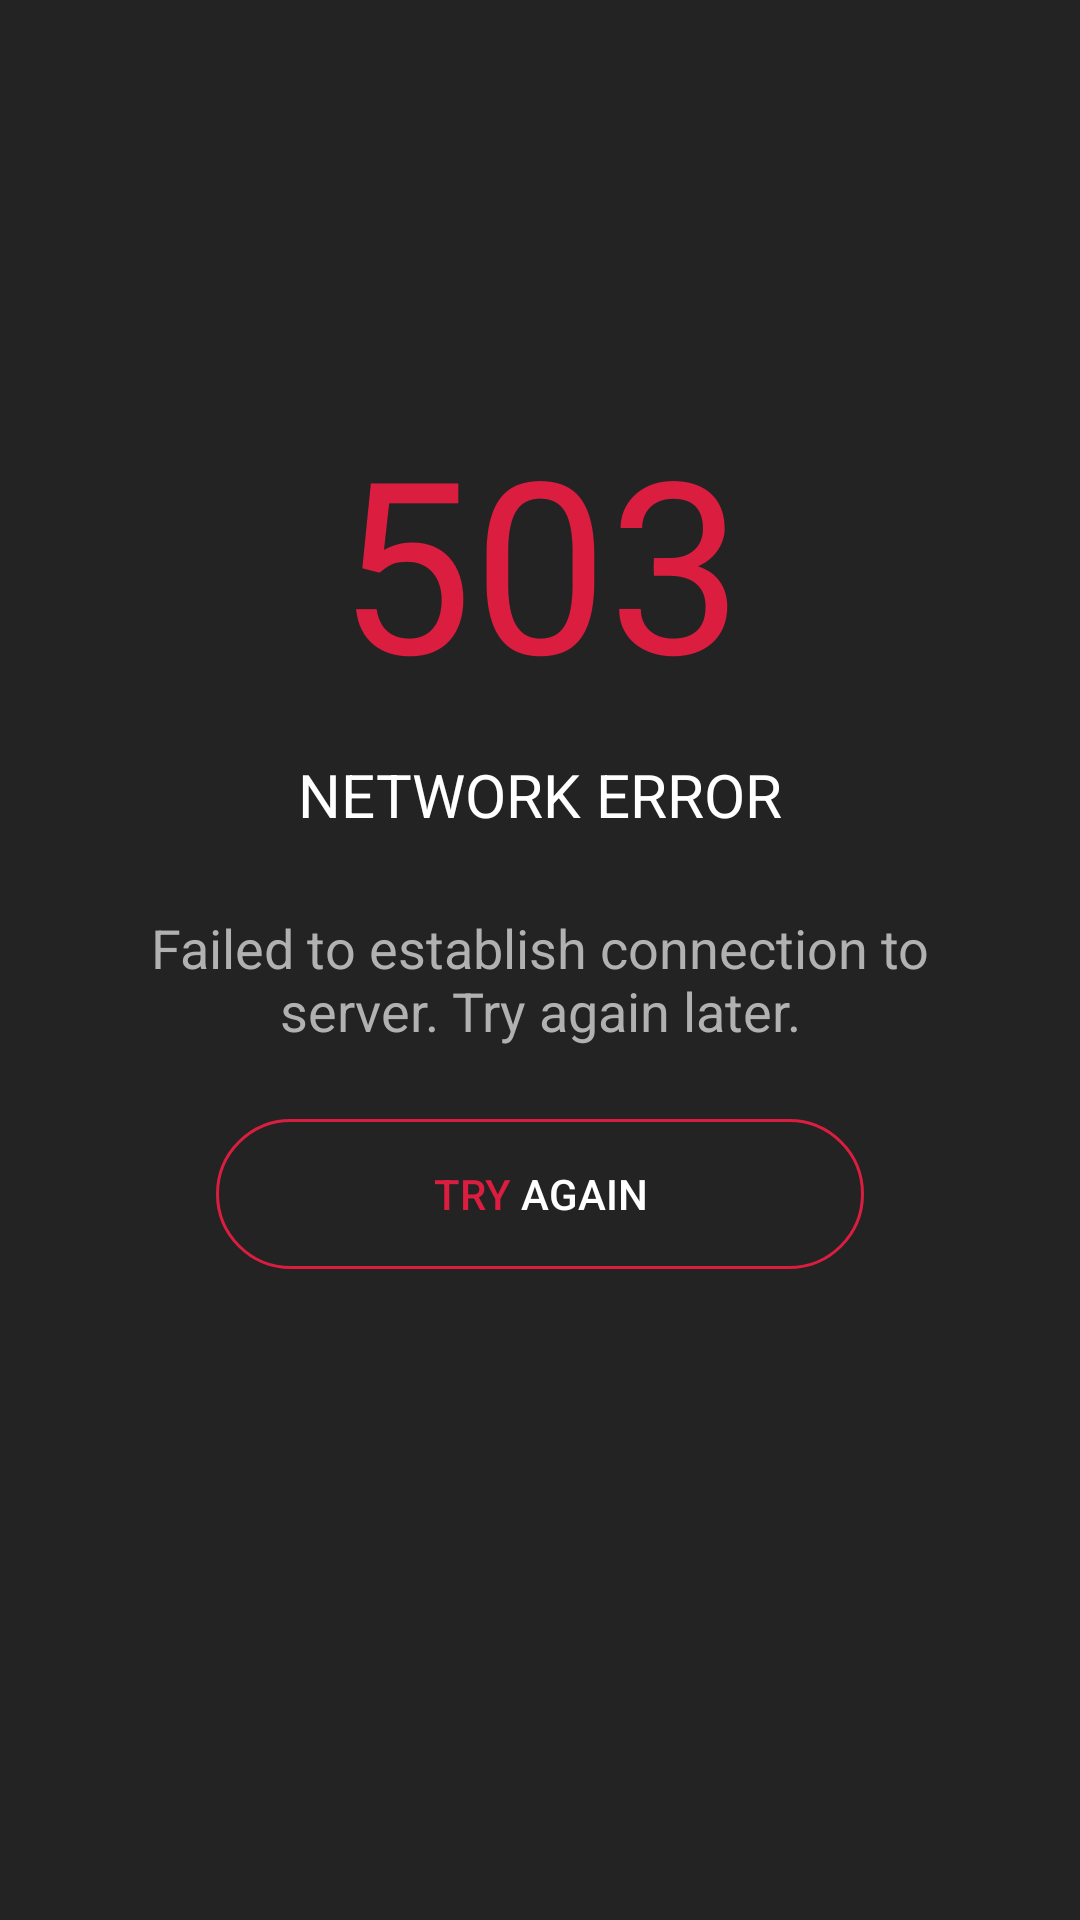

Reconstruct the res/layout file that produces this screen, plus the resources it refers to.
<!-- AndroidManifest.xml: application theme Theme.MusicPlayer -->
<!-- res/layout/network_connection_error_layout.xml -->
<?xml version="1.0" encoding="utf-8"?>
<androidx.constraintlayout.widget.ConstraintLayout
        xmlns:android="http://schemas.android.com/apk/res/android"
        android:layout_width="match_parent"
        android:layout_height="match_parent" xmlns:app="http://schemas.android.com/apk/res-auto"
        android:background="@color/songs_menu_background_primary">
    <TextView
            android:id="@+id/network_error_status_code_text"
            android:layout_width="wrap_content"
            android:layout_height="wrap_content"
            app:layout_constraintTop_toTopOf="parent"
            app:layout_constraintLeft_toLeftOf="parent"
            app:layout_constraintRight_toRightOf="parent"
            app:layout_constraintBottom_toBottomOf="parent"
            android:text="@string/network_connection_error_status_text"
            android:textColor="@color/app_secondary_color"
            android:textSize="80sp"
            app:layout_constraintVertical_bias="0.25"/>
    <TextView
            android:id="@+id/network_connection_error_title_text"
            android:layout_width="wrap_content"
            android:layout_height="wrap_content"
            app:layout_constraintTop_toBottomOf="@id/network_error_status_code_text"
            app:layout_constraintLeft_toLeftOf="parent"
            app:layout_constraintRight_toRightOf="parent"
            app:layout_constraintBottom_toBottomOf="parent"
            android:text="@string/network_connection_error_title_text"
            android:textColor="@color/white"
            android:textSize="20sp"
            app:layout_constraintVertical_bias="0.03"/>
    <TextView
            android:id="@+id/network_connection_error_detail_text"
            android:layout_width="0dp"
            android:maxWidth="300dp"
            android:layout_height="wrap_content"
            app:layout_constraintWidth_percent="0.8"
            android:textAlignment="center"
            app:layout_constraintTop_toBottomOf="@id/network_connection_error_title_text"
            app:layout_constraintLeft_toLeftOf="parent"
            app:layout_constraintRight_toRightOf="parent"
            app:layout_constraintBottom_toBottomOf="parent"
            android:text="@string/network_connection_error_detail_text"
            android:textColor="@color/grey"
            android:textSize="18sp"
            app:layout_constraintVertical_bias="0.08"/>
    <androidx.appcompat.widget.AppCompatButton
            android:id="@+id/retry_connection_button"
            android:layout_width="0dp"
            android:layout_height="50dp"
            app:layout_constraintWidth_percent="0.6"
            app:layout_constraintTop_toBottomOf="@id/network_connection_error_detail_text"
            app:layout_constraintLeft_toLeftOf="parent"
            app:layout_constraintRight_toRightOf="parent"
            app:layout_constraintBottom_toBottomOf="parent"
            android:text="@string/retry_connection_button_text"
            android:background="@drawable/create_item_button"
            style="?android:attr/borderlessButtonStyle"
            app:layout_constraintVertical_bias="0.1"
            android:textColor="@color/white"/>
    <androidx.constraintlayout.widget.ConstraintLayout
            android:id="@+id/reconnection_text_container"
            android:layout_width="0dp"
            android:layout_height="50dp"
            app:layout_constraintTop_toBottomOf="@id/retry_connection_button"
            app:layout_constraintLeft_toLeftOf="parent"
            app:layout_constraintRight_toRightOf="parent"
            app:layout_constraintBottom_toBottomOf="parent"
            app:layout_constraintVertical_bias="0.1">
        <ProgressBar
                android:id="@+id/network_reconnect_progress_bar"
                style="?android:attr/progressBarStyle"
                android:layout_width="30dp"
                android:layout_height="30dp"
                android:foregroundTint="@color/app_secondary_color"
                app:layout_constraintTop_toTopOf="parent"
                app:layout_constraintLeft_toLeftOf="parent"
                app:layout_constraintRight_toRightOf="parent"
                app:layout_constraintBottom_toBottomOf="parent"
                app:layout_constraintHorizontal_bias="0.15"
                android:visibility="gone"/>
        <TextView
                android:id="@+id/reconnection_error_text"
                android:layout_width="wrap_content"
                android:layout_height="wrap_content"
                app:layout_constraintTop_toTopOf="parent"
                app:layout_constraintLeft_toRightOf="@id/network_reconnect_progress_bar"
                app:layout_constraintRight_toRightOf="parent"
                app:layout_constraintBottom_toBottomOf="parent"
                app:layout_constraintHorizontal_bias="0.35"
                android:textColor="@color/app_secondary_variant_color"
                android:visibility="gone"
                android:textSize="16sp"/>
    </androidx.constraintlayout.widget.ConstraintLayout>
</androidx.constraintlayout.widget.ConstraintLayout>
<!-- resources referenced by this layout -->
<resources>
  <color name="app_secondary_color">#DB1D40</color>
  <color name="app_secondary_variant_color">#CC3E3A</color>
  <color name="grey">#B1B1B1</color>
  <color name="songs_menu_background_primary">#232323</color>
  <color name="white">#FFFFFFFF</color>
  <!-- drawable create_item_button (drawable) -->
  <?xml version="1.0" encoding="utf-8"?>
  <ripple xmlns:android="http://schemas.android.com/apk/res/android"
          xmlns:tools="http://schemas.android.com/tools"
          android:color="@color/black">
      <item>
          <shape>
              <solid android:color="@color/songs_menu_background_primary"/>
              <stroke android:width="1dp" android:color="@color/app_secondary_color"/>
              <corners android:radius="50dp"/>
          </shape>
      </item>
  </ripple>
  <string name="network_connection_error_detail_text">Failed to establish connection to server. Try again later.</string>
  <string name="network_connection_error_status_text">503</string>
  <string name="network_connection_error_title_text">NETWORK ERROR</string>
  <string name="retry_connection_button_text"><font color="#DB1D40">TRY</font> AGAIN</string>
  <style name="Theme.MusicPlayer" parent="Theme.MaterialComponents.DayNight.NoActionBar">
          <item name="colorPrimaryDark">@color/app_primary_color</item>
          <item name="colorPrimary">@color/app_primary_color</item>
          <item name="colorPrimaryVariant">@color/app_primary_variant_color</item>
          <item name="colorOnPrimary">@color/songs_menu_foreground_primary</item>
          
          <item name="colorSecondary">@color/app_secondary_color</item>
          <item name="colorSecondaryVariant">@color/app_secondary_variant_color</item>
          <item name="colorOnSecondary">@color/black</item>
          
          <item name="android:statusBarColor">@color/app_primary_color</item>
          <item name="colorControlHighlight">@color/black</item>
      </style>
  <color name="black">#FF000000</color>
  <color name="app_primary_color">#1B1B1B</color>
  <color name="app_primary_variant_color">#2B2B2B</color>
  <color name="songs_menu_foreground_primary">#222222</color>
</resources>
